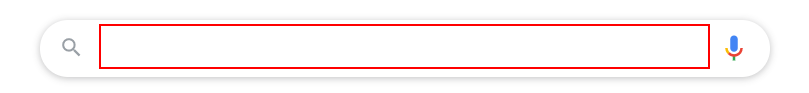
Workflow: websearch

Step 1: type "["weather in" +city+"[k(enter)]"]" into the text box 'q'

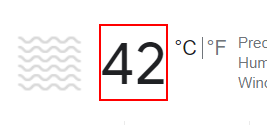
Step 2: get-text from the element 'wob_tm'
